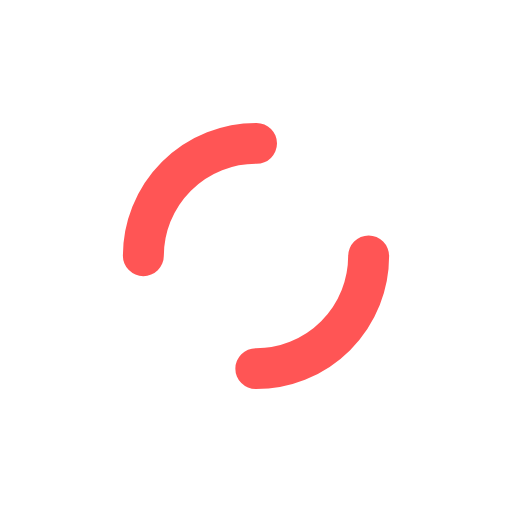
t = 0.00 s
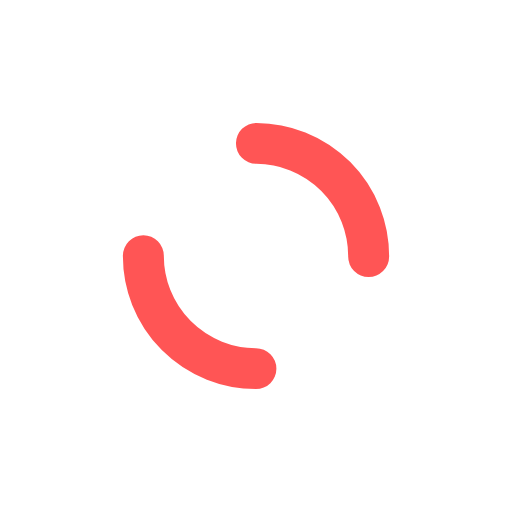
t = 0.96 s
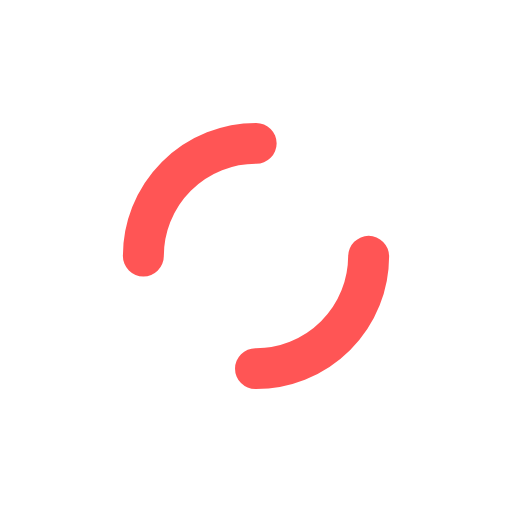
t = 1.92 s
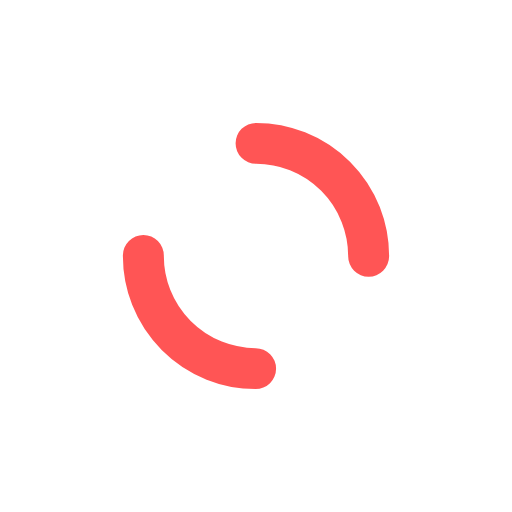
t = 2.89 s

The animated SVG that drew these frames (rendered in a browser with its animation timeline set to each time). Animation: 1 SMIL element (animateTransform=1); one cycle of 3.85 s, repeats indefinitely.

<?xml version="1.0" encoding="utf-8"?>
<svg xmlns="http://www.w3.org/2000/svg" xmlns:xlink="http://www.w3.org/1999/xlink" style="margin: auto; background: none; display: block; shape-rendering: auto;" width="223px" height="223px" viewBox="0 0 100 100" preserveAspectRatio="xMidYMid">
<circle cx="50" cy="50" r="22" stroke-width="8" stroke="#ff5555" stroke-dasharray="34.55751918948772 34.55751918948772" fill="none" stroke-linecap="round">
  <animateTransform attributeName="transform" type="rotate" repeatCount="indefinite" dur="3.846153846153846s" keyTimes="0;1" values="0 50 50;360 50 50"></animateTransform>
</circle>
<!-- [ldio] generated by https://loading.io/ --></svg>